Run: headless pygame with SDL's dummy video driver; simulated clock (each Clock.tick advances the game by its frame time, no real sleeping); random seed 0; keys injected as events and as key.get_pressed() state; no mouse input.
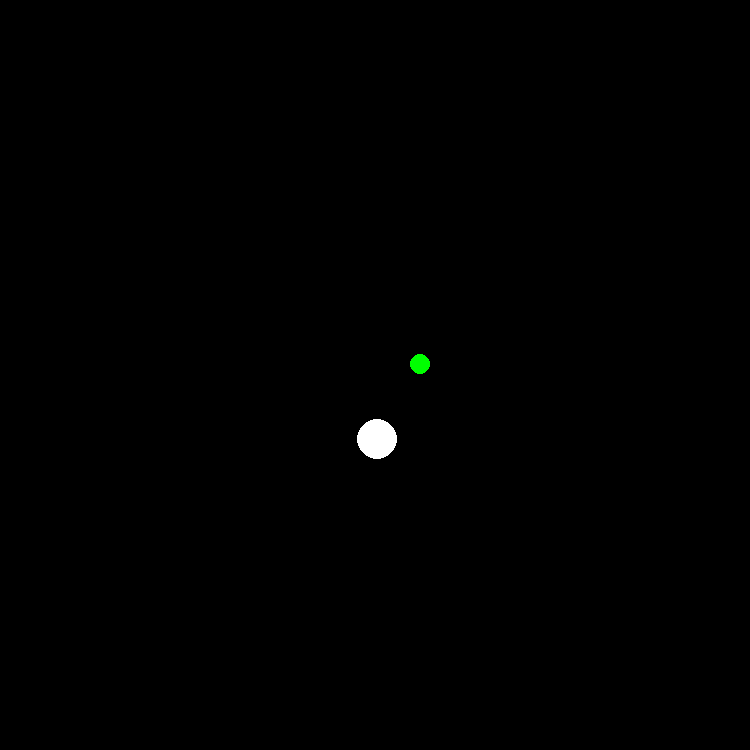
Frame 1 of 4 · flips 1–60 · no input
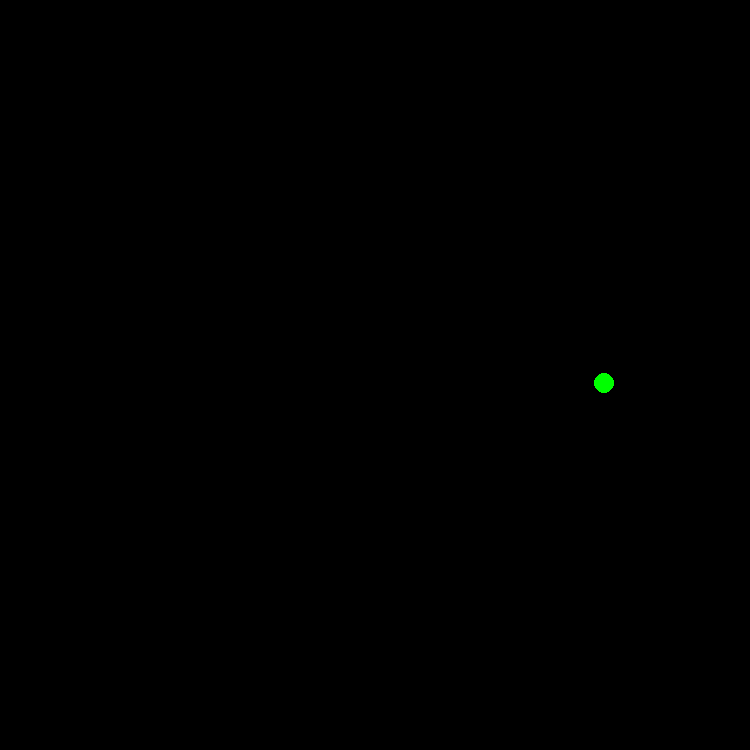
Frame 2 of 4 · flips 61–180 · tapped SPACE, RETURN · held RIGHT (→), D
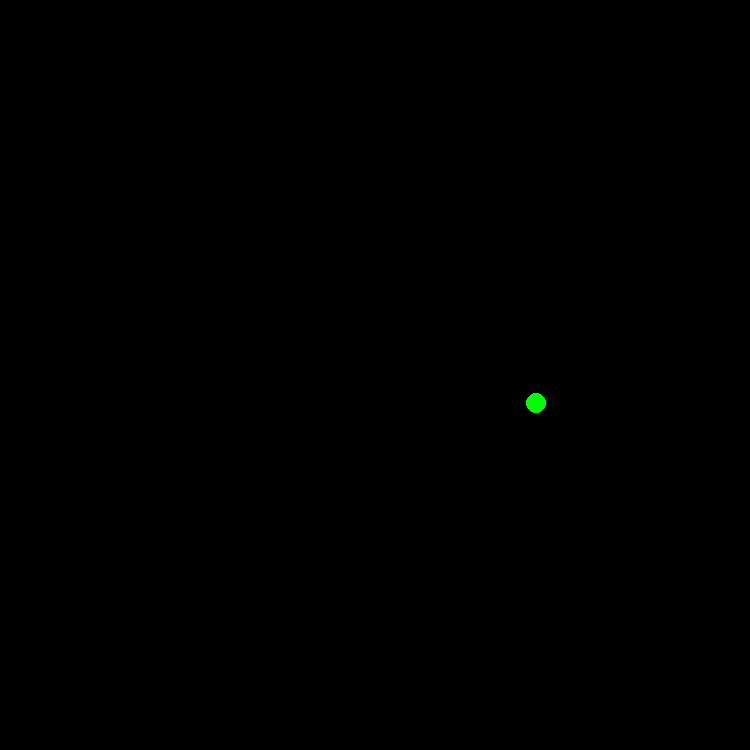
Frame 3 of 4 · flips 181–300 · held DOWN (↓), S
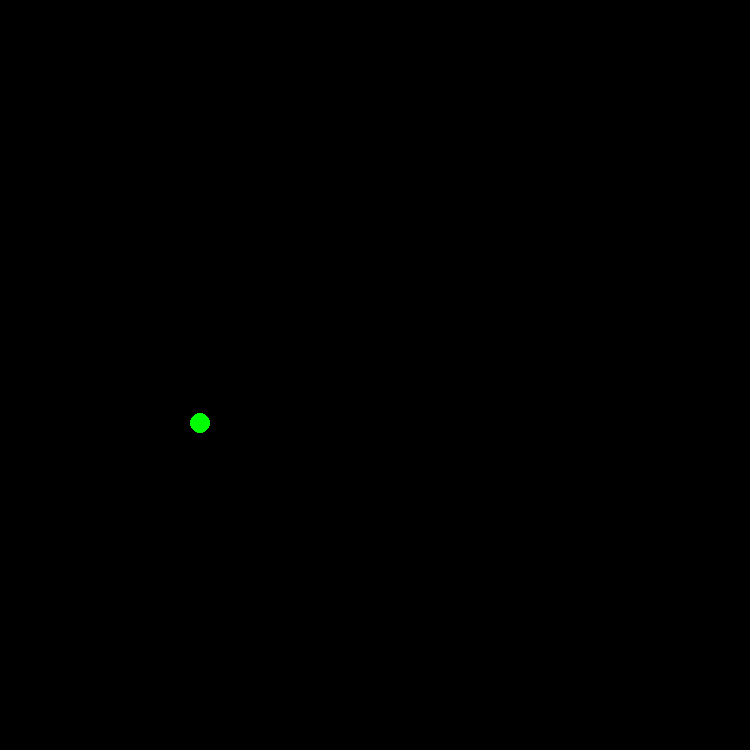
Frame 4 of 4 · flips 301–420 · held LEFT (←), A, UP (↑), W

The pygame program that drew these frames:

import pygame

#Main Screen
screen = pygame.display.set_mode((750, 750))
clock =  pygame.time.Clock()
running = True
Cx, Cy = screen.get_width() / 2, screen.get_height() / 2
pygame.init()

#Initial values
t = 0
g = 1
Point1 = pygame.Vector2(Cx, Cy)
Point2 = pygame.Vector2(Cx + 50, Cy+1)
Point1Velocity = pygame.Vector2(0, 2)
Point2Velocity = pygame.Vector2(0, 0)
Points = [[Point1, 20, Point1Velocity, "white"],[Point2, 10, Point2Velocity, "green"]]

#Functions
def draw_canvas():
    screen.fill('black')
    for i in range(len(Points)):
        pygame.draw.circle(screen, Points[i][3], Points[i][0], Points[i][1])


    pygame.display.flip()

def gravity(obj1, obj2):
    m1, m2 = obj1[1], obj2[1]
    p1, p2 = obj1[0], obj2[0]
    Distance = pygame.Vector2(p1.x - p2.x, p1.y - p2.y)

    if abs(Distance.x) <= obj1[1] and abs(Distance.y) <= obj1[1]:
        Force = pygame.Vector2(0, 0)
        change1, change2 = pygame.Vector2(0, 0), pygame.Vector2(0, 0)
    else:
        if abs(Distance.x) <= 0.01:
            Force = pygame.Vector2(0, g * m1 * m2 / Distance.y)
        elif abs(Distance.y) <= 0.01:
            Force = pygame.Vector2(g * m1 * m2 / Distance.x, 0)
        else:
            Force = pygame.Vector2(g * m1 * m2 / Distance.x, g * m1 * m2 / Distance.y)

    a1, a2 = - Force / m1, Force / m2
    change1, change2 = pygame.Vector2((obj1[2] * t) + (1/2 * a1 * t * t)), pygame.Vector2((obj2[2] * t) + (1/2 * a2 * t * t))
    obj1[0], obj2[0] = obj1[0] + change1, obj2[0] + change2
    
#Main loop
while running:
    for event in pygame.event.get():
        if event.type == pygame.QUIT:
            running = False

    dt = clock.tick(60)
    t = t + dt / 1000


    for i in range(len(Points) - 1):
        for j in range(i + 1, len(Points)):
            gravity(Points[i], Points[j])

    draw_canvas()

pygame.quit()

            
